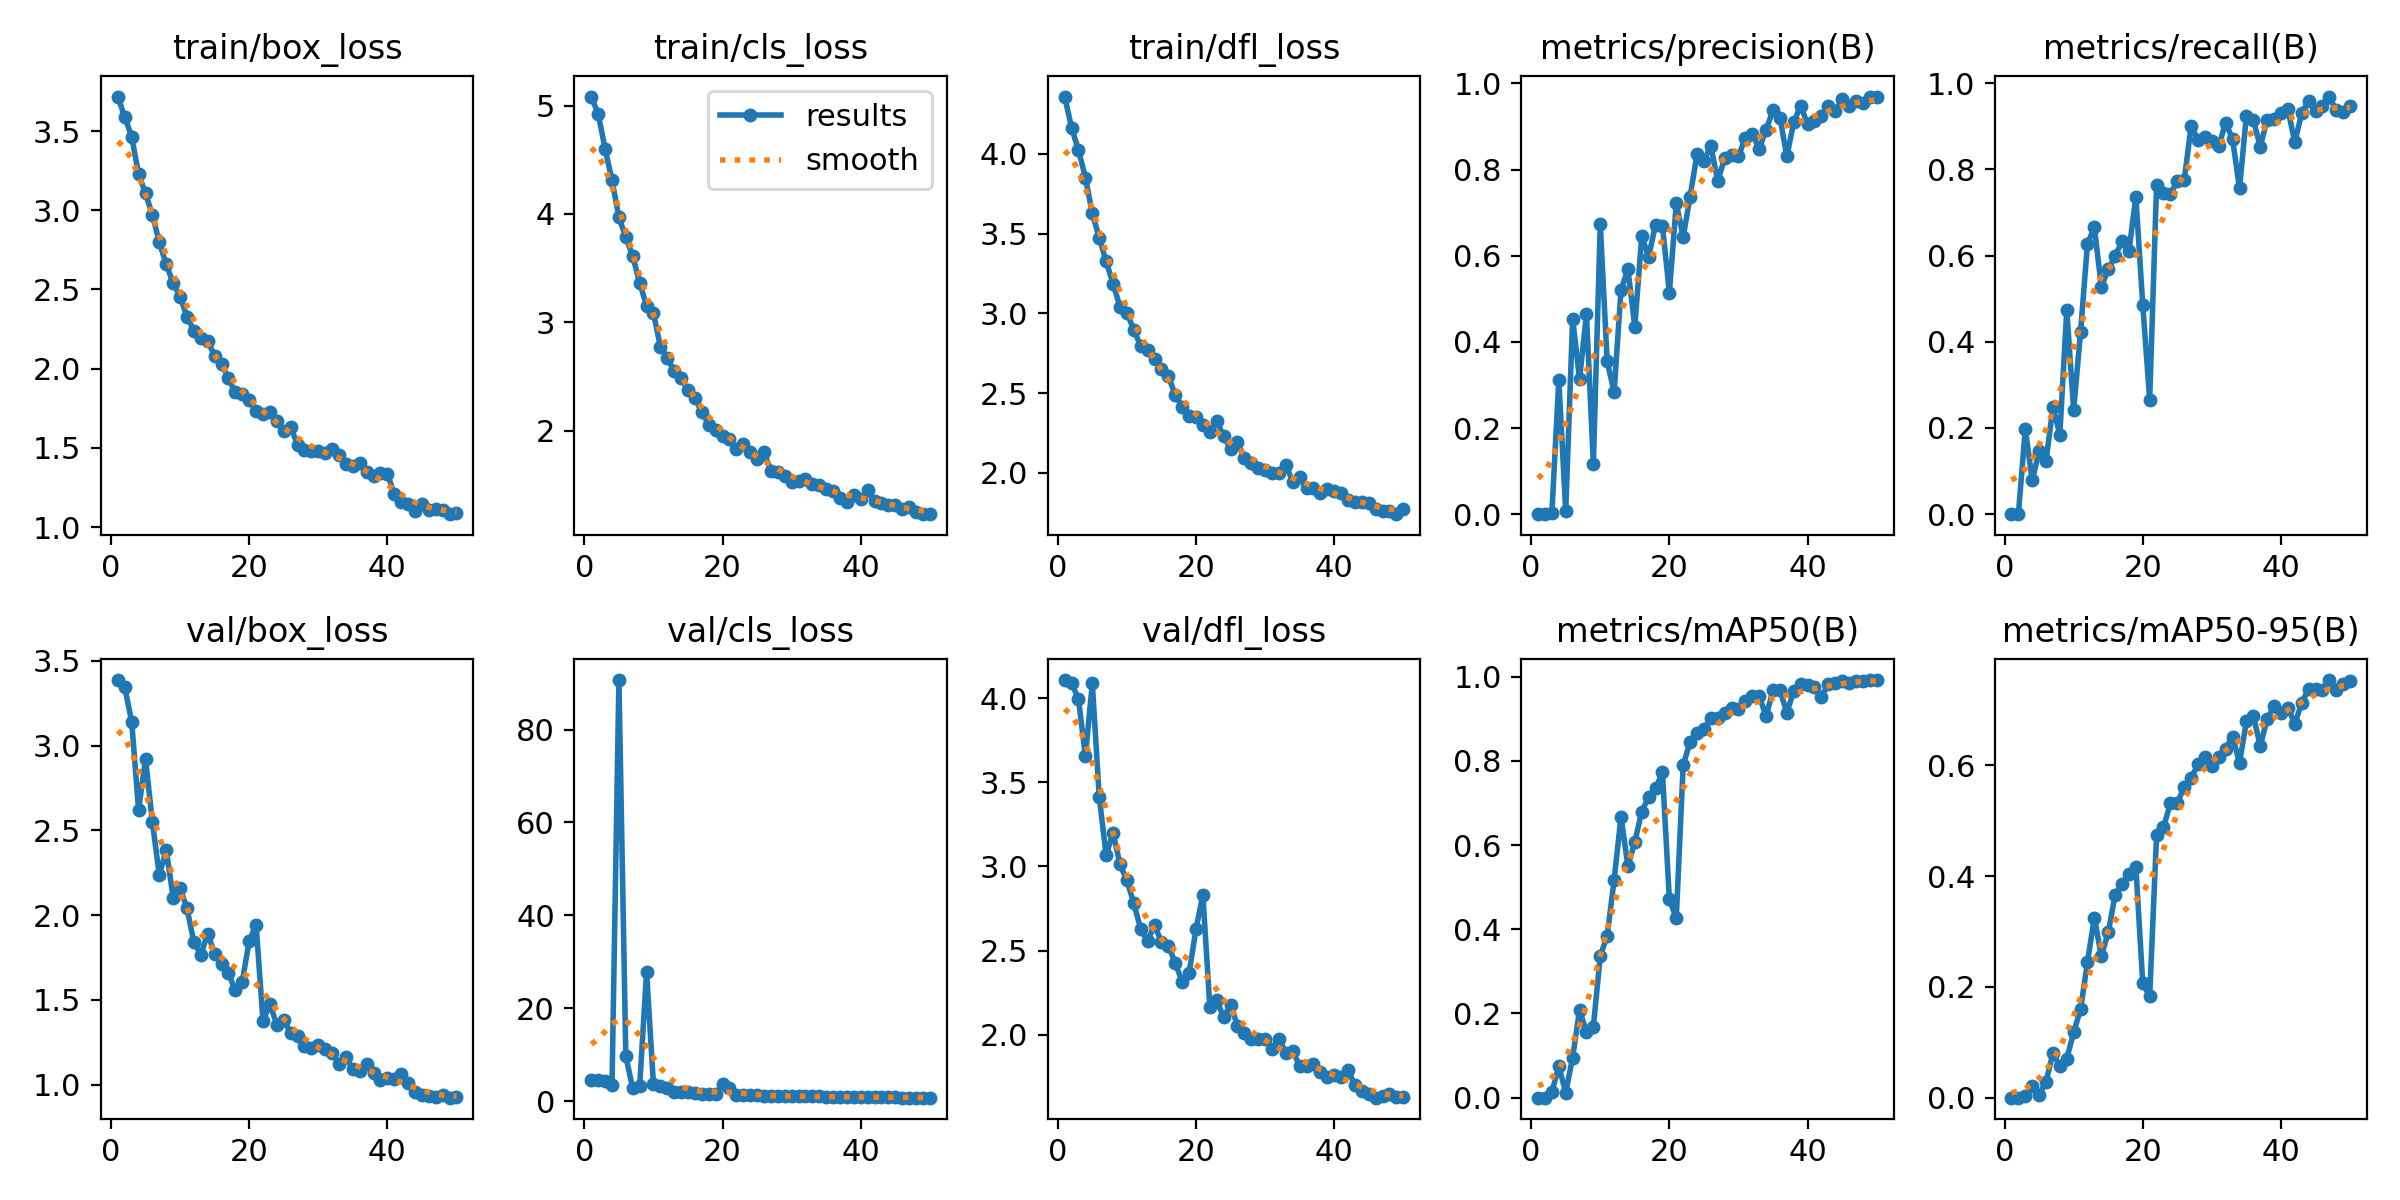

The table this chart was drawn from, first rows:
epoch, time, train/box_loss, train/cls_loss, train/dfl_loss, metrics/precision(B), metrics/recall(B), metrics/mAP50(B), metrics/mAP50-95(B), val/box_loss, val/cls_loss, val/dfl_loss, lr/pg0, lr/pg1, lr/pg2
1, 7.718, 3.718, 5.084, 4.359, 0, 0, 0, 0, 3.388, 4.659, 4.107, 0.07051, 0.003277, 0.003277
2, 14.89, 3.587, 4.925, 4.164, 0, 0, 0, 0, 3.344, 4.663, 4.091, 0.04038, 0.006479, 0.006479
3, 21.94, 3.465, 4.601, 4.023, 0.00376, 0.1973, 0.01395, 0.00279, 3.142, 4.28, 3.993, 0.01011, 0.00955, 0.00955
4, 29.52, 3.227, 4.313, 3.852, 0.3118, 0.07823, 0.07448, 0.02112, 2.62, 3.452, 3.655, 0.009406, 0.009406, 0.009406
5, 37.56, 3.107, 3.967, 3.627, 0.0069, 0.1456, 0.01219, 0.00448, 2.924, 90.66, 4.087, 0.009208, 0.009208, 0.009208
6, 45.27, 2.97, 3.786, 3.475, 0.4539, 0.1241, 0.09524, 0.02919, 2.547, 9.667, 3.413, 0.00901, 0.00901, 0.00901
7, 53.02, 2.798, 3.61, 3.326, 0.3135, 0.2483, 0.2087, 0.07987, 2.236, 2.773, 3.066, 0.008812, 0.008812, 0.008812
8, 60.7, 2.658, 3.365, 3.186, 0.4643, 0.1848, 0.1559, 0.05721, 2.385, 3.184, 3.201, 0.008614, 0.008614, 0.008614
9, 68.61, 2.54, 3.153, 3.043, 0.1175, 0.4738, 0.1684, 0.07042, 2.104, 27.85, 3.013, 0.008416, 0.008416, 0.008416
10, 76.35, 2.454, 3.083, 3.004, 0.6733, 0.2418, 0.3366, 0.1181, 2.159, 3.593, 2.918, 0.008218, 0.008218, 0.008218
11, 84.24, 2.329, 2.775, 2.897, 0.3547, 0.4235, 0.3847, 0.1596, 2.041, 3.252, 2.78, 0.00802, 0.00802, 0.00802
12, 92.01, 2.24, 2.667, 2.794, 0.2831, 0.6276, 0.5163, 0.2451, 1.84, 2.926, 2.629, 0.007822, 0.007822, 0.007822
13, 99.99, 2.196, 2.55, 2.77, 0.5201, 0.6652, 0.6678, 0.3253, 1.768, 1.889, 2.556, 0.007624, 0.007624, 0.007624
14, 107.6, 2.175, 2.481, 2.717, 0.5692, 0.5272, 0.5499, 0.2552, 1.891, 1.956, 2.653, 0.007426, 0.007426, 0.007426
15, 115.5, 2.081, 2.372, 2.651, 0.4355, 0.5678, 0.6075, 0.2986, 1.773, 2.007, 2.55, 0.007228, 0.007228, 0.007228
16, 123.4, 2.031, 2.297, 2.609, 0.6451, 0.5982, 0.6797, 0.3658, 1.711, 1.769, 2.527, 0.00703, 0.00703, 0.00703
17, 131.6, 1.939, 2.171, 2.487, 0.5979, 0.6338, 0.7138, 0.3867, 1.657, 1.509, 2.428, 0.006832, 0.006832, 0.006832
18, 139.7, 1.85, 2.053, 2.416, 0.672, 0.611, 0.7347, 0.4034, 1.556, 1.568, 2.312, 0.006634, 0.006634, 0.006634
19, 147.8, 1.841, 2.007, 2.359, 0.669, 0.7358, 0.7725, 0.4169, 1.608, 1.547, 2.364, 0.006436, 0.006436, 0.006436
20, 156, 1.8, 1.948, 2.35, 0.5143, 0.4849, 0.4709, 0.2063, 1.846, 3.711, 2.626, 0.006238, 0.006238, 0.006238
21, 164.1, 1.734, 1.918, 2.301, 0.7217, 0.2657, 0.4271, 0.183, 1.944, 2.902, 2.832, 0.00604, 0.00604, 0.00604
22, 172.2, 1.713, 1.826, 2.254, 0.6436, 0.7646, 0.79, 0.4744, 1.375, 1.308, 2.167, 0.005842, 0.005842, 0.005842
23, 180.2, 1.729, 1.875, 2.325, 0.7373, 0.745, 0.8452, 0.4883, 1.476, 1.36, 2.204, 0.005644, 0.005644, 0.005644
24, 188.1, 1.667, 1.804, 2.232, 0.8357, 0.7432, 0.8655, 0.532, 1.354, 1.304, 2.104, 0.005446, 0.005446, 0.005446
25, 196.1, 1.605, 1.732, 2.15, 0.8206, 0.772, 0.8766, 0.5319, 1.383, 1.316, 2.179, 0.005248, 0.005248, 0.005248
26, 204.1, 1.635, 1.801, 2.197, 0.8551, 0.7749, 0.9017, 0.5614, 1.304, 1.173, 2.054, 0.00505, 0.00505, 0.00505
27, 212, 1.518, 1.626, 2.091, 0.7735, 0.9001, 0.9018, 0.5769, 1.29, 1.145, 2.008, 0.004852, 0.004852, 0.004852
28, 220, 1.487, 1.619, 2.062, 0.8261, 0.8684, 0.9128, 0.6022, 1.226, 1.081, 1.972, 0.004654, 0.004654, 0.004654
29, 228.2, 1.483, 1.583, 2.032, 0.833, 0.8757, 0.9257, 0.6148, 1.217, 1.094, 1.973, 0.004456, 0.004456, 0.004456
30, 236.3, 1.481, 1.526, 2.017, 0.831, 0.8655, 0.9241, 0.5994, 1.235, 1.076, 1.977, 0.004258, 0.004258, 0.004258
31, 244.3, 1.465, 1.536, 2.002, 0.8732, 0.8536, 0.9417, 0.616, 1.208, 1.034, 1.918, 0.00406, 0.00406, 0.00406
32, 252.5, 1.494, 1.555, 2.002, 0.8834, 0.9085, 0.9543, 0.63, 1.186, 1.019, 1.976, 0.003862, 0.003862, 0.003862
33, 260.7, 1.455, 1.508, 2.051, 0.8481, 0.8691, 0.9536, 0.6522, 1.121, 1.083, 1.893, 0.003664, 0.003664, 0.003664
34, 268.8, 1.399, 1.493, 1.945, 0.8925, 0.756, 0.9065, 0.6046, 1.164, 1.021, 1.905, 0.003466, 0.003466, 0.003466
35, 276.8, 1.387, 1.46, 1.971, 0.9378, 0.9247, 0.9677, 0.6796, 1.091, 0.947, 1.811, 0.003268, 0.003268, 0.003268
36, 285.1, 1.405, 1.443, 1.903, 0.9207, 0.9146, 0.9685, 0.6896, 1.081, 0.9447, 1.815, 0.00307, 0.00307, 0.00307
37, 293.2, 1.347, 1.38, 1.903, 0.8312, 0.8526, 0.9141, 0.6353, 1.124, 0.9331, 1.825, 0.002872, 0.002872, 0.002872
38, 301.4, 1.326, 1.337, 1.871, 0.9094, 0.9153, 0.9667, 0.6836, 1.07, 0.8784, 1.779, 0.002674, 0.002674, 0.002674
39, 309.6, 1.339, 1.404, 1.898, 0.9483, 0.9172, 0.9822, 0.707, 1.025, 0.8954, 1.749, 0.002476, 0.002476, 0.002476
40, 317.8, 1.337, 1.363, 1.886, 0.9053, 0.9303, 0.9794, 0.6954, 1.04, 0.8782, 1.762, 0.002278, 0.002278, 0.002278
41, 325.7, 1.208, 1.448, 1.877, 0.9131, 0.9401, 0.9749, 0.7038, 1.034, 0.8789, 1.748, 0.00208, 0.00208, 0.00208
42, 333.3, 1.161, 1.345, 1.831, 0.9252, 0.8622, 0.9524, 0.6755, 1.064, 0.9403, 1.793, 0.001882, 0.001882, 0.001882
43, 340.9, 1.145, 1.334, 1.815, 0.9481, 0.9307, 0.9827, 0.7124, 1.01, 0.8492, 1.699, 0.001684, 0.001684, 0.001684
44, 348.5, 1.104, 1.312, 1.819, 0.9355, 0.9578, 0.9861, 0.7387, 0.9547, 0.8014, 1.663, 0.001486, 0.001486, 0.001486
45, 355.9, 1.143, 1.311, 1.809, 0.964, 0.9354, 0.9903, 0.7377, 0.9411, 0.8027, 1.647, 0.001288, 0.001288, 0.001288
46, 363.1, 1.106, 1.273, 1.776, 0.9486, 0.9463, 0.9847, 0.7358, 0.9339, 0.7818, 1.626, 0.00109, 0.00109, 0.00109
47, 370.4, 1.113, 1.29, 1.761, 0.9584, 0.9687, 0.9902, 0.7542, 0.9281, 0.7754, 1.635, 0.000892, 0.000892, 0.000892
48, 377.6, 1.107, 1.248, 1.761, 0.9547, 0.9366, 0.9901, 0.7366, 0.9401, 0.7807, 1.647, 0.000694, 0.000694, 0.000694
49, 385, 1.082, 1.232, 1.741, 0.9684, 0.9319, 0.9918, 0.7467, 0.9233, 0.7616, 1.63, 0.000496, 0.000496, 0.000496
50, 392.9, 1.089, 1.227, 1.771, 0.9695, 0.9465, 0.992, 0.753, 0.925, 0.75, 1.628, 0.000298, 0.000298, 0.000298
